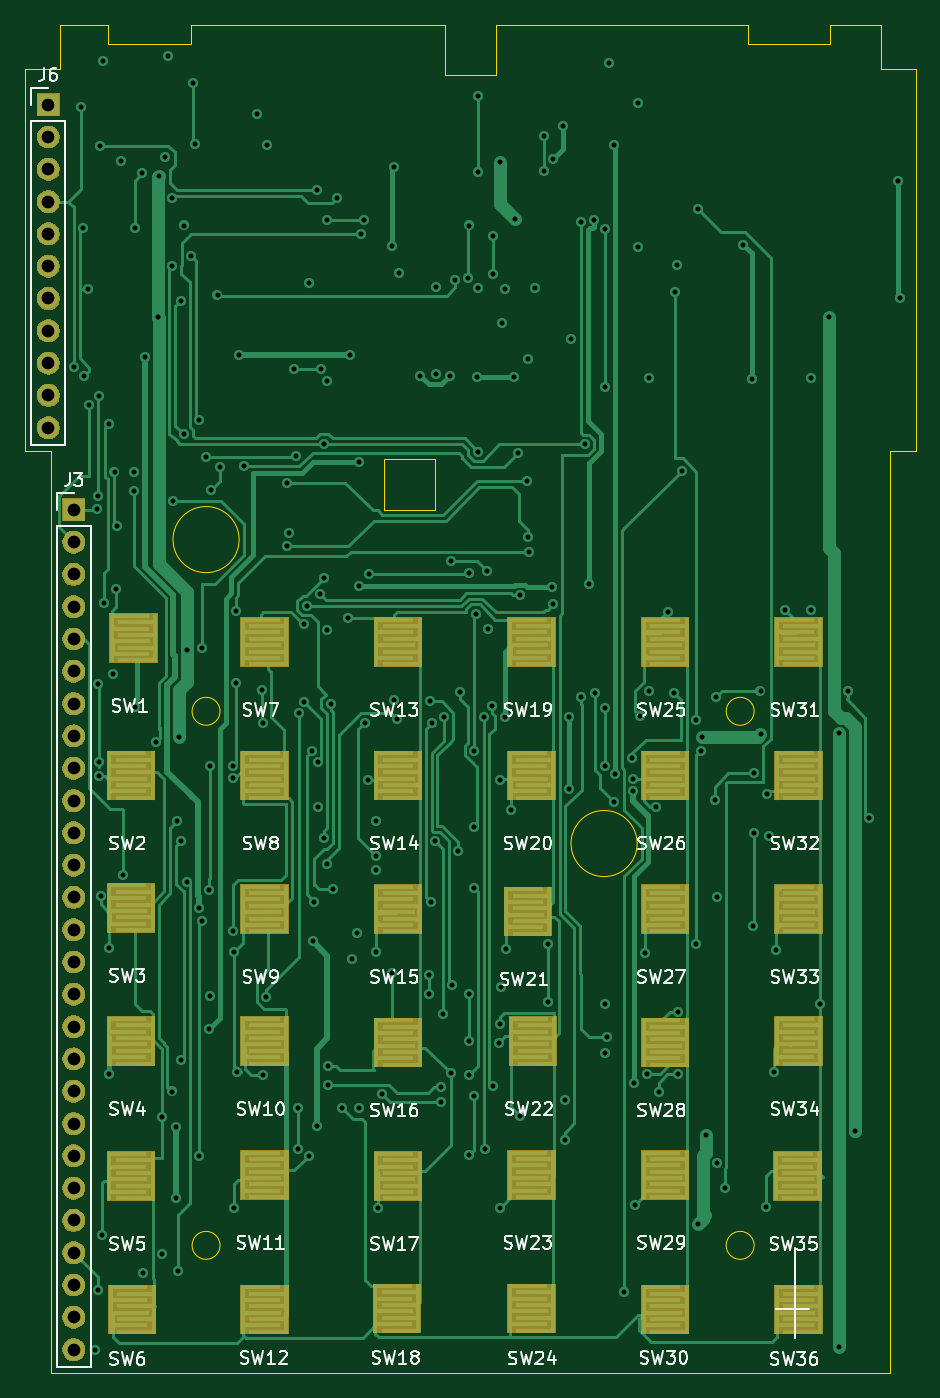
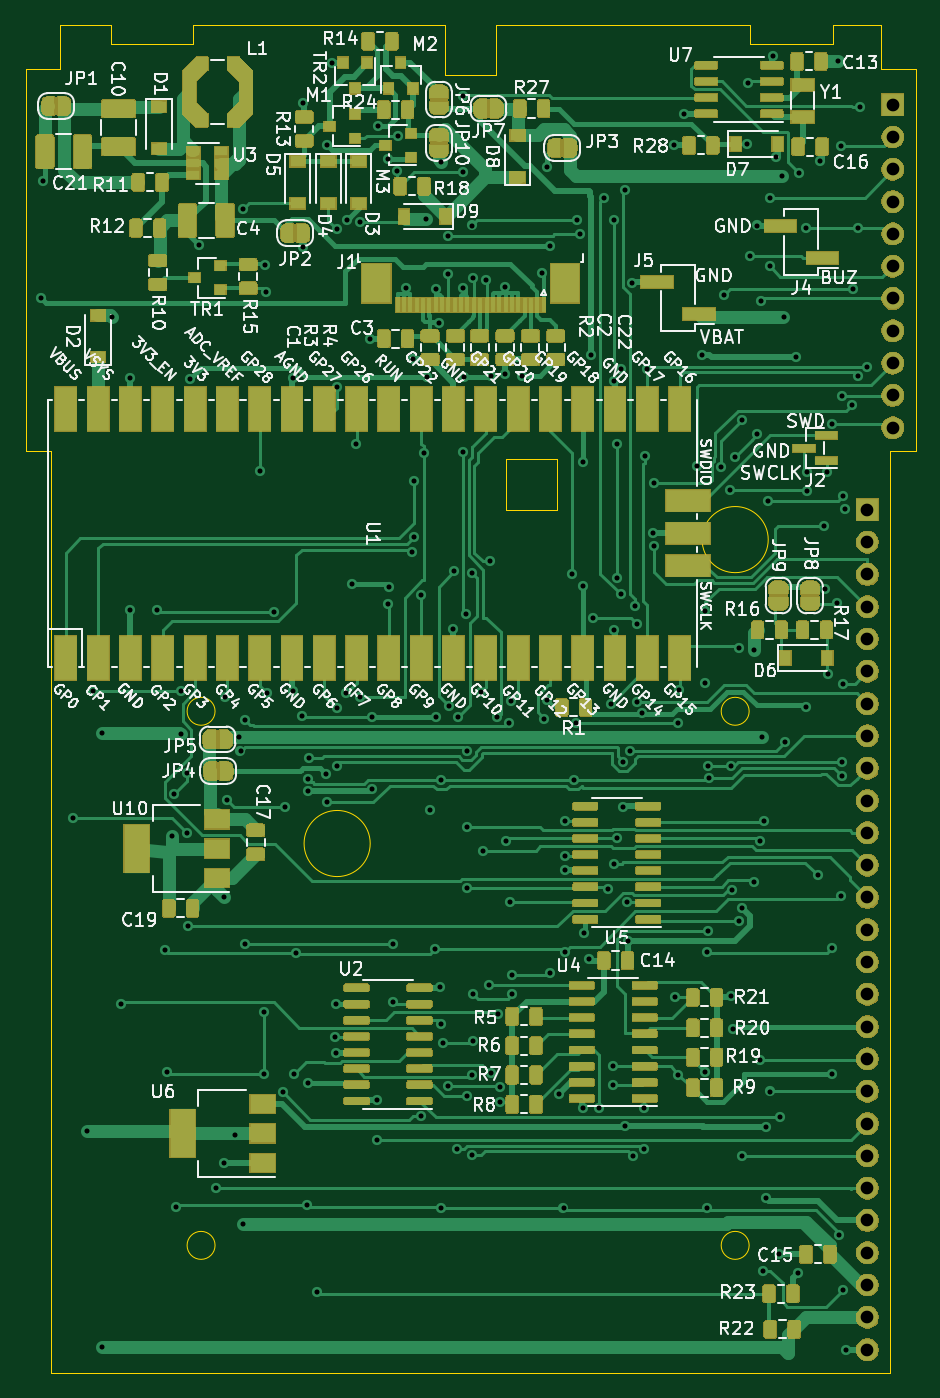
Circuit board: 13 layer files. Board 70.0 x 106.0 mm.
- bottom_copper: psion-org2-main-B_Cu.gbr (340101 bytes)
- bottom_mask: psion-org2-main-B_Mask.gbr (223940 bytes)
- paste: psion-org2-main-B_Paste.gbr (243331 bytes)
- bottom_silk: psion-org2-main-B_SilkS.gbr (129372 bytes)
- outline: psion-org2-main-Edge_Cuts.gbr (2366 bytes)
- top_copper: psion-org2-main-F_Cu.gbr (84687 bytes)
- top_mask: psion-org2-main-F_Mask.gbr (50882 bytes)
- paste: psion-org2-main-F_Paste.gbr (517 bytes)
- top_silk: psion-org2-main-F_SilkS.gbr (47038 bytes)
- inner_copper: psion-org2-main-In1_Cu.gbr (442119 bytes)
- inner_copper: psion-org2-main-In2_Cu.gbr (476743 bytes)
- drill: psion-org2-main-NPTH.drl (300 bytes)
- drill: psion-org2-main-PTH.drl (5708 bytes)

=== bottom_copper: psion-org2-main-B_Cu.gbr (340101 bytes, source omitted) ===
=== bottom_mask: psion-org2-main-B_Mask.gbr (223940 bytes, source omitted) ===
=== paste: psion-org2-main-B_Paste.gbr (243331 bytes, source omitted) ===
=== bottom_silk: psion-org2-main-B_SilkS.gbr (129372 bytes, source omitted) ===
=== outline: psion-org2-main-Edge_Cuts.gbr ===
G04 #@! TF.GenerationSoftware,KiCad,Pcbnew,5.1.5+dfsg1-2build2*
G04 #@! TF.CreationDate,2021-11-12T20:57:27+00:00*
G04 #@! TF.ProjectId,psion-org2-main,7073696f-6e2d-46f7-9267-322d6d61696e,rev?*
G04 #@! TF.SameCoordinates,Original*
G04 #@! TF.FileFunction,Profile,NP*
%FSLAX46Y46*%
G04 Gerber Fmt 4.6, Leading zero omitted, Abs format (unit mm)*
G04 Created by KiCad (PCBNEW 5.1.5+dfsg1-2build2) date 2021-11-12 20:57:27*
%MOMM*%
%LPD*%
G04 APERTURE LIST*
%ADD10C,0.050000*%
G04 APERTURE END LIST*
D10*
X195100000Y-55700000D02*
X175300000Y-55700000D01*
X205600000Y-55700000D02*
X201600000Y-55700000D01*
X195100000Y-57200000D02*
X195100000Y-55700000D01*
X201600000Y-57200000D02*
X195100000Y-57200000D01*
X201600000Y-55700000D02*
X201600000Y-57200000D01*
X171300000Y-55700000D02*
X151300000Y-55700000D01*
X141000000Y-55700000D02*
X144800000Y-55700000D01*
X151300000Y-57200000D02*
X151300000Y-55700000D01*
X144800000Y-57200000D02*
X151300000Y-57200000D01*
X144800000Y-55700000D02*
X144800000Y-57200000D01*
X195600000Y-151700000D02*
G75*
G03X195600000Y-151700000I-1100000J0D01*
G01*
X153600000Y-151700000D02*
G75*
G03X153600000Y-151700000I-1100000J0D01*
G01*
X195600000Y-109700000D02*
G75*
G03X195600000Y-109700000I-1100000J0D01*
G01*
X153600000Y-109700000D02*
G75*
G03X153600000Y-109700000I-1100000J0D01*
G01*
X155100000Y-96200000D02*
G75*
G03X155100000Y-96200000I-2600000J0D01*
G01*
X186400000Y-120100000D02*
G75*
G03X186400000Y-120100000I-2600000J0D01*
G01*
X166500000Y-93900000D02*
X166500000Y-89900000D01*
X170500000Y-93900000D02*
X166500000Y-93900000D01*
X170500000Y-89900000D02*
X170500000Y-93900000D01*
X166500000Y-89900000D02*
X170500000Y-89900000D01*
X175300000Y-59700000D02*
X171300000Y-59700000D01*
X175300000Y-55700000D02*
X175300000Y-59700000D01*
X205600000Y-59200000D02*
X205600000Y-55700000D01*
X171300000Y-55700000D02*
X171300000Y-59700000D01*
X208300000Y-59200000D02*
X205600000Y-59200000D01*
X208300000Y-89200000D02*
X208300000Y-59200000D01*
X206300000Y-89200000D02*
X208300000Y-89200000D01*
X141000000Y-59200000D02*
X141000000Y-55700000D01*
X138300000Y-59200000D02*
X141000000Y-59200000D01*
X138300000Y-89200000D02*
X138300000Y-59200000D01*
X140300000Y-89200000D02*
X138300000Y-89200000D01*
X206300000Y-161700000D02*
X206300000Y-89200000D01*
X140300000Y-161700000D02*
X206300000Y-161700000D01*
X140300000Y-89200000D02*
X140300000Y-161700000D01*
M02*

=== top_copper: psion-org2-main-F_Cu.gbr (84687 bytes, source omitted) ===
=== top_mask: psion-org2-main-F_Mask.gbr (50882 bytes, source omitted) ===
=== paste: psion-org2-main-F_Paste.gbr ===
G04 #@! TF.GenerationSoftware,KiCad,Pcbnew,5.1.5+dfsg1-2build2*
G04 #@! TF.CreationDate,2021-11-12T20:57:27+00:00*
G04 #@! TF.ProjectId,psion-org2-main,7073696f-6e2d-46f7-9267-322d6d61696e,rev?*
G04 #@! TF.SameCoordinates,Original*
G04 #@! TF.FileFunction,Paste,Top*
G04 #@! TF.FilePolarity,Positive*
%FSLAX46Y46*%
G04 Gerber Fmt 4.6, Leading zero omitted, Abs format (unit mm)*
G04 Created by KiCad (PCBNEW 5.1.5+dfsg1-2build2) date 2021-11-12 20:57:27*
%MOMM*%
%LPD*%
G04 APERTURE LIST*
G04 APERTURE END LIST*
M02*

=== top_silk: psion-org2-main-F_SilkS.gbr (47038 bytes, source omitted) ===
=== inner_copper: psion-org2-main-In1_Cu.gbr (442119 bytes, source omitted) ===
=== inner_copper: psion-org2-main-In2_Cu.gbr (476743 bytes, source omitted) ===
=== drill: psion-org2-main-NPTH.drl ===
M48
; DRILL file {KiCad 5.1.5+dfsg1-2build2} date Fri 12 Nov 2021 20:57:25 GMT
; FORMAT={-:-/ absolute / inch / decimal}
; #@! TF.CreationDate,2021-11-12T20:57:25+00:00
; #@! TF.GenerationSoftware,Kicad,Pcbnew,5.1.5+dfsg1-2build2
; #@! TF.FileFunction,NonPlated,1,4,NPTH
FMAT,2
INCH
%
G90
G05
T0
M30

=== drill: psion-org2-main-PTH.drl (5708 bytes, source omitted) ===
